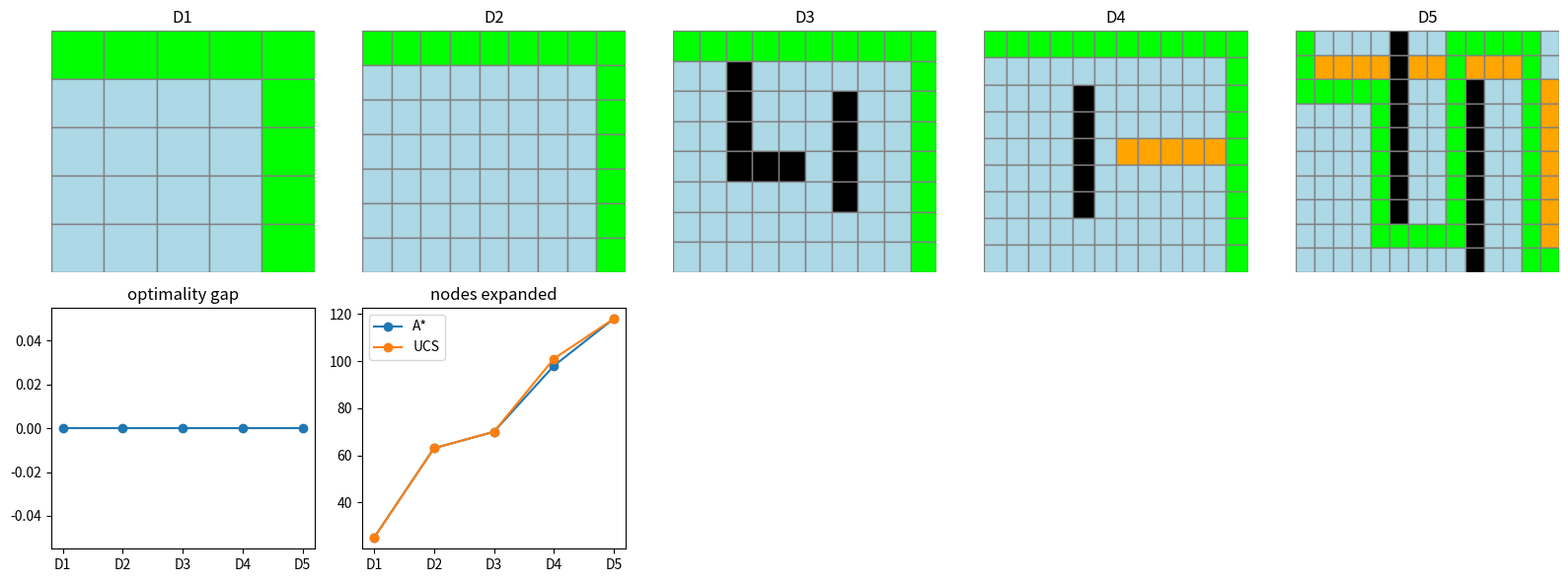

This figure's Python source:
import heapq
import math
import random
import matplotlib.pyplot as plt

SEED = 223
random.seed(SEED)


def manhattan(goal):
    def h(node):
        return abs(goal[0] - node[0]) + abs(goal[1] - node[1])
    return h


def grid_neighbors(width, height, walls=None):
    walls = set(walls or [])

    def neighbors(node):
        row, col = node
        out = []
        for dr, dc in [(0, 1), (1, 0), (0, -1), (-1, 0)]:
            nxt = (row + dr, col + dc)
            if 0 <= nxt[0] < height and 0 <= nxt[1] < width and nxt not in walls:
                out.append(nxt)
        return out

    return neighbors


def terrain_cost(expensive=None, penalty=5):
    expensive = set(expensive or [])

    def cost(current, nxt):
        if nxt in expensive:
            return penalty
        return 1

    return cost


def make_astar_instances():
    instances = []
    instances.append({"name": "D1 5x5 trace", "width": 5, "height": 5, "start": (0, 0), "goal": (4, 4), "walls": set(), "expensive": set(), "penalty": 1})
    instances.append({"name": "D2 wider open grid", "width": 9, "height": 7, "start": (0, 0), "goal": (6, 8), "walls": set(), "expensive": set(), "penalty": 1})
    instances.append({"name": "D3 maze with walls", "width": 10, "height": 8, "start": (0, 0), "goal": (7, 9), "walls": {(1, 2), (2, 2), (3, 2), (4, 2), (4, 3), (4, 4), (2, 6), (3, 6), (4, 6), (5, 6)}, "expensive": set(), "penalty": 1})
    instances.append({"name": "D4 weighted terrain", "width": 12, "height": 9, "start": (0, 0), "goal": (8, 11), "walls": {(2, 4), (3, 4), (4, 4), (5, 4), (6, 4)}, "expensive": {(4, c) for c in range(6, 11)}, "penalty": 8})
    instances.append({"name": "D5 deceptive overestimate", "width": 14, "height": 10, "start": (0, 0), "goal": (9, 13), "walls": {(r, 5) for r in range(0, 8)} | {(r, 9) for r in range(2, 10)}, "expensive": {(1, c) for c in range(1, 13)} | {(r, 13) for r in range(2, 9)}, "penalty": 10})
    return instances


def rebuild(parent, node):
    path = [node]
    while parent[node] is not None:
        node = parent[node]
        path.append(node)
    path.reverse()
    return path


def astar(neighbors, start, goal, h, cost_fn=None, weight=1):
    cost_fn = cost_fn or (lambda current, nxt: 1)
    frontier = [(weight * h(start), 0, start)]
    parent = {start: None}
    g_score = {start: 0}
    expanded = []
    counter = 1

    while frontier:
        _, _, node = heapq.heappop(frontier)
        if node in expanded:
            continue
        expanded.append(node)
        if node == goal:
            return {
                "path": rebuild(parent, node),
                "cost": g_score[node],
                "expanded": expanded,
            }
        for nxt in neighbors(node):
            tentative = g_score[node] + cost_fn(node, nxt)
            if tentative < g_score.get(nxt, math.inf):
                parent[nxt] = node
                g_score[nxt] = tentative
                priority = tentative + weight * h(nxt)
                heapq.heappush(frontier, (priority, counter, nxt))
                counter = counter + 1

    return {
        "path": [],
        "cost": math.inf,
        "expanded": expanded,
    }


d1_neighbors = grid_neighbors(5, 5)
d1_h = manhattan((4, 4))
d1_result = astar(d1_neighbors, (0, 0), (4, 4), d1_h)
start_priority = 0 + 2 * d1_h((0, 0))
node_priority = 3 + 2 * 5

assert d1_h((0, 0)) == 8
assert d1_h((4, 4)) == 0
assert d1_result["cost"] == 8
assert len(d1_result["path"]) - 1 == 8
assert start_priority == 16
assert node_priority == 13


instances = make_astar_instances()
for item in instances:
    print(item["name"], f"{item['height']}x{item['width']}", "walls", len(item["walls"]), "expensive", len(item["expensive"]))


rows = []
for item in instances:
    neighbors = grid_neighbors(item["width"], item["height"], item["walls"])
    costs = terrain_cost(item["expensive"], item["penalty"])
    h_safe = manhattan(item["goal"])
    optimal = astar(neighbors, item["start"], item["goal"], lambda node: 0, costs)
    informed = astar(neighbors, item["start"], item["goal"], h_safe, costs)
    rows.append({
        "rung": item["name"].split()[0],
        "optimal_cost": optimal["cost"],
        "astar_cost": informed["cost"],
        "optimality_gap": informed["cost"] - optimal["cost"],
        "ucs_expanded": len(optimal["expanded"]),
        "astar_expanded": len(informed["expanded"]),
        "path": informed["path"],
        "expanded": informed["expanded"],
    })

for row in rows:
    print(row)


fig, axes = plt.subplots(2, 5, figsize=(16, 6))
for ax, item, row in zip(axes[0], instances, rows):
    ax.set_title(item["name"].split()[0])
    expanded = set(row["expanded"])
    path = set(row["path"])
    for r in range(item["height"]):
        for c in range(item["width"]):
            color = "white"
            if (r, c) in item["walls"]:
                color = "black"
            elif (r, c) in item["expensive"]:
                color = "orange"
            elif (r, c) in expanded:
                color = "lightblue"
            if (r, c) in path:
                color = "lime"
            ax.add_patch(plt.Rectangle((c, item["height"] - 1 - r), 1, 1, facecolor=color, edgecolor="gray"))
    ax.set_xlim(0, item["width"])
    ax.set_ylim(0, item["height"])
    ax.axis("off")

labels = [row["rung"] for row in rows]
axes[1, 0].plot(labels, [row["optimality_gap"] for row in rows], marker="o")
axes[1, 0].set_title("optimality gap")
axes[1, 1].plot(labels, [row["astar_expanded"] for row in rows], marker="o", label="A*")
axes[1, 1].plot(labels, [row["ucs_expanded"] for row in rows], marker="o", label="UCS")
axes[1, 1].set_title("nodes expanded")
axes[1, 1].legend()
for ax in axes[1, 2:]:
    ax.axis("off")
plt.tight_layout()


d5 = instances[-1]
d5_neighbors = grid_neighbors(d5["width"], d5["height"], d5["walls"])
d5_cost = terrain_cost(d5["expensive"], d5["penalty"])

def deceptive_h(node):
    row, col = node
    penalty = 25 if row >= 8 and col < 10 else 0
    return manhattan(d5["goal"])(node) + penalty

wrong = astar(d5_neighbors, d5["start"], d5["goal"], deceptive_h, d5_cost)
fixed = astar(d5_neighbors, d5["start"], d5["goal"], manhattan(d5["goal"]), d5_cost)
fallback = astar(d5_neighbors, d5["start"], d5["goal"], lambda node: 0, d5_cost)
print("deceptive cost", wrong["cost"])
print("admissible cost", fixed["cost"])
print("UCS cost", fallback["cost"])
